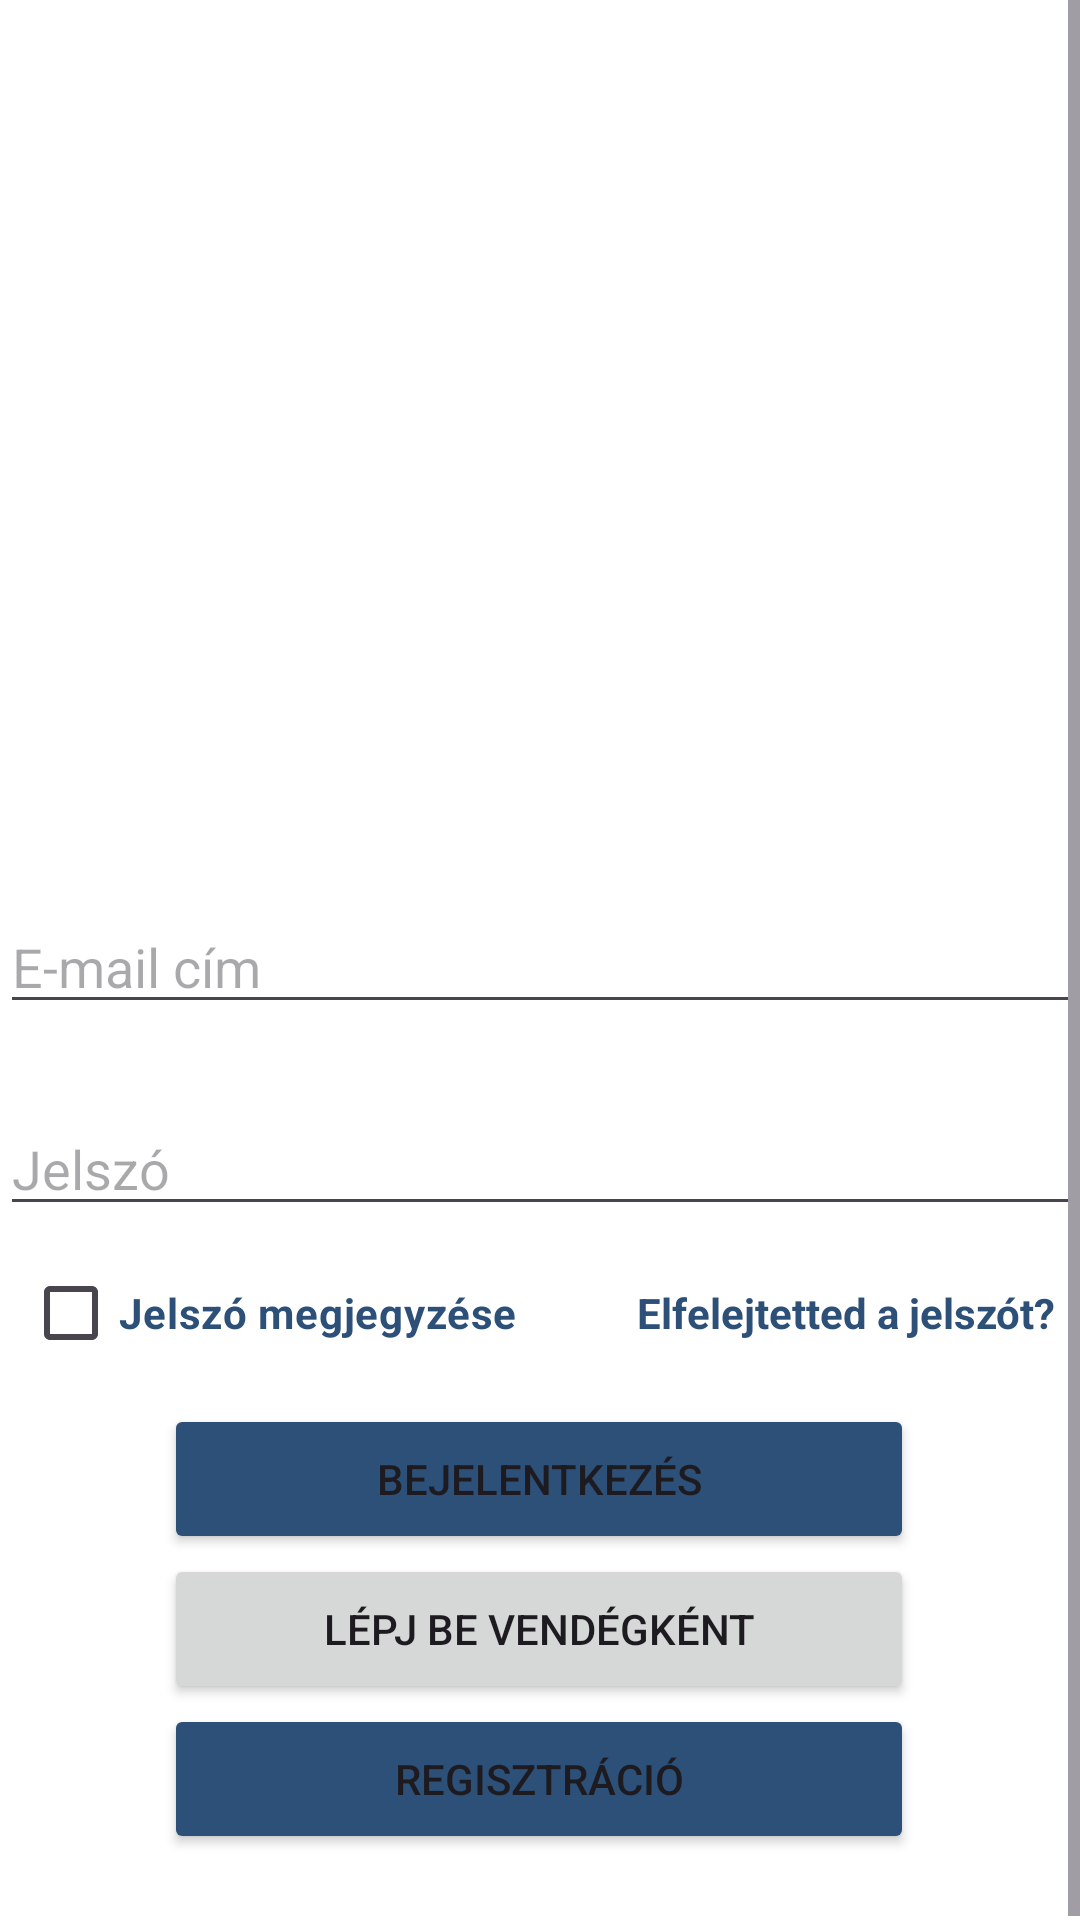

The Android layout XML behind this screen, and the referenced resources:
<!-- AndroidManifest.xml: application theme Base.Theme.TechBazaar -->
<!-- res/layout/activity_main.xml -->
<?xml version="1.0" encoding="utf-8"?>
<ScrollView
    xmlns:android="http://schemas.android.com/apk/res/android"
    xmlns:tools="http://schemas.android.com/tools"
    xmlns:app="http://schemas.android.com/apk/res-auto"
    android:layout_width="match_parent"
    android:layout_height="match_parent"
    android:layout_marginBottom="20dp"
    android:background="#FFFFFF">
<androidx.constraintlayout.widget.ConstraintLayout
    android:id="@+id/main"
    android:layout_width="match_parent"
    android:layout_height="match_parent"
    android:background="#FFFFFF"
    tools:context=".Start">

    <ImageView
        android:id="@+id/imageView1"
        android:layout_width="400dp"
        android:layout_height="300dp"
        android:contentDescription="@string/logo"
        app:layout_constraintBottom_toTopOf="@+id/login_email"
        app:layout_constraintEnd_toEndOf="parent"
        app:layout_constraintStart_toStartOf="parent"
        app:layout_constraintTop_toTopOf="parent"
        app:layout_constraintVertical_bias="0.9"
        app:srcCompat="@drawable/logo"/>

    <EditText
        android:id="@+id/login_email"
        android:layout_width="match_parent"
        android:layout_height="wrap_content"
        android:autofillHints=""
        android:ems="14"
        android:hint="@string/email"
        android:inputType="textEmailAddress"
        android:textColor="@color/primaryc"
        app:layout_constraintBottom_toBottomOf="parent"
        app:layout_constraintTop_toTopOf="parent"
        tools:layout_editor_absoluteX="0dp" />

    <EditText
        android:id="@+id/password"
        android:layout_width="match_parent"
        android:layout_height="wrap_content"
        android:autofillHints=""
        android:ems="14"
        android:hint="@string/password"
        android:inputType="textPassword"
        android:textColor="@color/primaryc"
        app:layout_constraintBottom_toBottomOf="parent"
        app:layout_constraintTop_toBottomOf="@+id/login_email"
        app:layout_constraintVertical_bias="0.100"
        tools:layout_editor_absoluteX="0dp" />
    <LinearLayout
        android:id="@+id/checkl"
        android:layout_width="match_parent"
        android:layout_height="wrap_content"
        android:orientation="horizontal"
        android:gravity="center"
        android:layout_marginTop="5dp"
        app:layout_constraintTop_toBottomOf="@id/password"
        >
        <CheckBox
            android:id="@+id/c1"
            android:layout_width="wrap_content"
            android:layout_height="wrap_content"
            android:text="Jelszó megjegyzése"
            android:textColor="@color/primaryc"
            android:buttonTint="@color/primaryc"
            android:textStyle="bold"/>
        <TextView
            android:id="@+id/c2"
            android:layout_width="wrap_content"
            android:layout_height="wrap_content"
            android:text="Elfelejtetted a jelszót?"
            android:layout_marginStart="40dp"
            android:textSize="14sp"
            android:textColor="@color/primaryc"
            android:textStyle="bold"
            />
    </LinearLayout>
    <Button
        android:id="@+id/login"
        android:layout_width="250dp"
        android:layout_height="50dp"
        android:backgroundTint="#2C5078"
        android:onClick="signInWithEmail"
        android:text="@string/login"
        app:layout_constraintBottom_toBottomOf="parent"
        app:layout_constraintEnd_toEndOf="parent"
        app:layout_constraintHorizontal_bias="0.496"
        app:layout_constraintStart_toStartOf="parent"
        app:layout_constraintTop_toBottomOf="@+id/checkl"
        app:layout_constraintVertical_bias="0.05" />

    <Button
        android:id="@+id/regist"
        android:layout_width="250dp"
        android:layout_height="50dp"
        android:backgroundTint="#2C5078"
        android:onClick="register"
        android:text="@string/regist"
        app:layout_constraintBottom_toBottomOf="parent"
        app:layout_constraintEnd_toEndOf="parent"
        app:layout_constraintHorizontal_bias="0.496"
        app:layout_constraintStart_toStartOf="parent"
        app:layout_constraintTop_toBottomOf="@+id/signInWithGuest"
        app:layout_constraintVertical_bias="0.0" />

    <Button
        android:id="@+id/signInWithGuest"
        android:layout_width="250dp"
        android:layout_height="50dp"
        android:onClick="signInWithGuest"
        android:text="Lépj be vendégként"
        app:layout_constraintEnd_toEndOf="parent"
        app:layout_constraintHorizontal_bias="0.496"
        app:layout_constraintStart_toStartOf="parent"
        app:layout_constraintTop_toBottomOf="@+id/login" />

</androidx.constraintlayout.widget.ConstraintLayout>

</ScrollView>
<!-- resources referenced by this layout -->
<resources>
  <color name="primaryc">#2C5078</color>
  <string name="email">E-mail cím</string>
  <string name="login">Bejelentkezés</string>
  <string name="logo">tb_logo</string>
  <string name="password">Jelszó</string>
  <string name="regist">Regisztráció</string>
  <style name="Base.Theme.TechBazaar" parent="Theme.Material3.DayNight.NoActionBar">
           <item name="colorPrimary">@color/primaryc</item>
      </style>
</resources>
